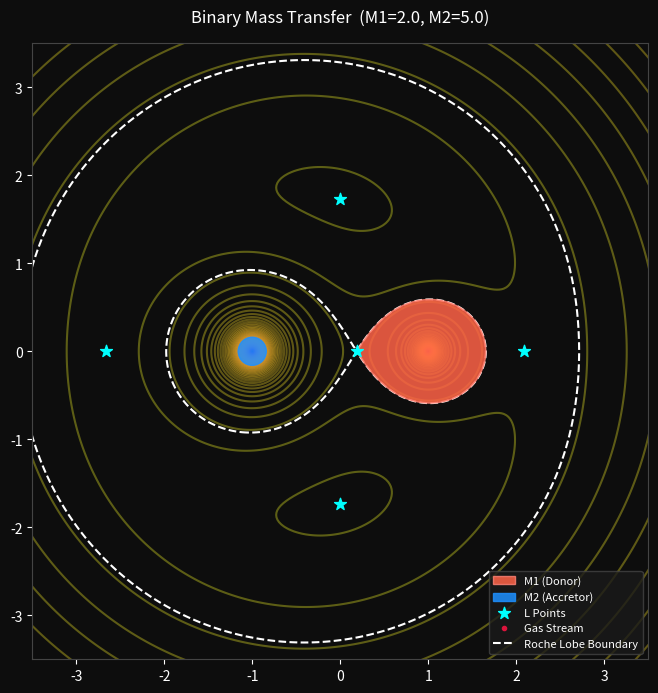

Source code (Python):


import numpy as np
import matplotlib.pyplot as plt
from matplotlib.animation import FuncAnimation
from matplotlib.patches import Circle, Polygon

# Parameters
N                  = 300     # particles
G                  = 1.0     # gravitational constant 
M1_INIT            = 2.0     # initial donor mass
M2_INIT            = 5.0     # initial accretor mass
MASS_TRANSFER_RATE = 2       # mass lost per captured particle per unit time
M1_MIN             = 0.5     # minimum donor mass
EPS_SOFTENING      = 1e-3    # gravitational softening
R_COMPACT_FRAC     = 0.08    # accretor radius as fraction of r
BRACKET_MULT       = 12      # L2/L3 search extent = BRACKET_MULT * r


x1, y1 =  1.0, 0.0
x2, y2 = -1.0, 0.0

r = np.sqrt((x2 - x1)**2 + (y2 - y1)**2)   # orbital separation, constant
R_CAPTURE = R_COMPACT_FRAC * r              # accretor capture


dt                   = 0.002   # RK4 timestep
T_MAX                = 20.0    # max simulation time
CONTOUR_UPDATE_STEPS = 800     # potential contour refresh cadence


# LAGRANGE POINT & ROCHE GEOMETRY

def get_system_geometry(M1_c, M2_c):
    
    M_tot  = M1_c + M2_c
    w_c    = np.sqrt(G * M_tot / r**3)
    xcom_c = (M1_c * x1 + M2_c * x2) / M_tot

    
    def acc_x(x):
        d1    = x - x1
        d2    = x - x2
        r1    = abs(d1) + EPS_SOFTENING
        r2    = abs(d2) + EPS_SOFTENING
        f_g1  = -G * M1_c * d1 / r1**3
        f_g2  = -G * M2_c * d2 / r2**3
        f_cen = w_c**2 * (x - xcom_c)
        return f_g1 + f_g2 + f_cen

    def bisect(f, a, b, steps=60):
        # 60 iterations
        fa = f(a)
        fb = f(b)
        if fa * fb > 0:
            print(
                f"[WARN] bisect: no sign change in [{a:.4f}, {b:.4f}] "
                f"for M1={M1_c:.3f}, M2={M2_c:.3f}. Using midpoint."
            )
            return (a + b) / 2.0
        for _ in range(steps):
            c  = (a + b) / 2.0
            fc = f(c)
            if fa * fc <= 0:
                b = c;  fb = fc
            else:
                a = c;  fa = fc
        return (a + b) / 2.0

    x_lo      = min(x1, x2)
    x_hi      = max(x1, x2)
    far_limit = BRACKET_MULT * r

    L1_c = bisect(acc_x, x_lo + 0.01,      x_hi - 0.01)
    L2_c = bisect(acc_x, x_hi + 0.01,      x_hi + far_limit)
    L3_c = bisect(acc_x, x_lo - far_limit, x_lo - 0.01)

    
    mid_x = (x1 + x2) / 2.0
    mid_y = (y1 + y2) / 2.0
    ux    = (x2 - x1) / r
    uy    = (y2 - y1) / r
    perp_x = uy
    perp_y = -ux
    h      = (np.sqrt(3.0) / 2.0) * r

    x_L4 = mid_x + h * perp_x
    y_L4 = mid_y + h * perp_y
    x_L5 = mid_x - h * perp_x
    y_L5 = mid_y - h * perp_y

    return w_c, xcom_c, L1_c, L2_c, L3_c, x_L4, y_L4, x_L5, y_L5



# EFFECTIVE POTENTIAL & JACOBI CONSTANT

def effective_potential_phi(x, y, M1_c, M2_c, w_c, xcom_c):
    
    r1    = np.sqrt((x - x1)**2 + (y - y1)**2 + EPS_SOFTENING)
    r2    = np.sqrt((x - x2)**2 + (y - y2)**2 + EPS_SOFTENING)
    phi_g = -G * M1_c / r1 - G * M2_c / r2
    phi_f = -0.5 * w_c**2 * ((x - xcom_c)**2 + y**2)
    return phi_g + phi_f


def compute_jacobi(x, y, vx, vy, M1_c, M2_c, w_c, xcom_c):
    
    phi  = effective_potential_phi(x, y, M1_c, M2_c, w_c, xcom_c)
    v_sq = vx**2 + vy**2
    return -2.0 * phi - v_sq


def get_donor_boundary(M1_c, M2_c, w_c, xcom_c, phi_surface, dL1_curr, num_pts=100):
   
    thetas = np.linspace(0, 2 * np.pi, num_pts, endpoint=False)
    cos_t  = np.cos(thetas)
    sin_t  = np.sin(thetas)

    rho_plane = np.where(cos_t < -1e-6, dL1_curr / np.maximum(-cos_t, 1e-6), dL1_curr * 1.4)
    rho_hi    = np.minimum(rho_plane, dL1_curr * 1.35)
    rho_lo    = np.full(num_pts, 0.01)

    for _ in range(16):
        rho_mid = 0.5 * (rho_lo + rho_hi)
        x = x1 + rho_mid * cos_t
        y = y1 + rho_mid * sin_t
        phi_val = effective_potential_phi(x, y, M1_c, M2_c, w_c, xcom_c)
        inside  = (phi_val < phi_surface)
        rho_lo  = np.where(inside, rho_mid, rho_lo)
        rho_hi  = np.where(inside, rho_hi, rho_mid)

    rho = 0.5 * (rho_lo + rho_hi)
    return np.column_stack([x1 + rho * cos_t, y1 + rho * sin_t])



# INITIAL GEOMETRY & DONOR PHYSICAL RADIUS

M1, M2 = float(M1_INIT), float(M2_INIT)
w, xcom, L1, L2, L3, x_L4, y_L4, x_L5, y_L5 = get_system_geometry(M1, M2)

dL1 = abs(x1 - L1)            # donor starts filling its Roche lobe at L1
R1_INIT = dL1
ZETA_DONOR = 0.4              # mass-radius index


# PARTICLE ARRAYS & NOZZLE SPAWNING

xp  = np.zeros(N, dtype=float)
yp  = np.zeros(N, dtype=float)
vxp = np.zeros(N, dtype=float)
vyp = np.zeros(N, dtype=float)
C0  = np.zeros(N, dtype=float)   


def spawn_particles(mask, dL1_curr, M1_c, M2_c, w_c, xcom_c):
    
    count = int(np.sum(mask))
    if count == 0:
        return

    theta = np.random.normal(np.pi, 0.05, count)
    xp[mask] = x1 + dL1_curr * np.cos(theta)
    yp[mask] = y1 + dL1_curr * np.sin(theta)

    
    vx_kick   = -0.15
    vxp[mask] = np.random.normal(vx_kick, 0.03, count)
    vyp[mask] = np.random.normal(0.0,     0.03, count)

    C0[mask] = compute_jacobi(
        xp[mask], yp[mask], vxp[mask], vyp[mask],
        M1_c, M2_c, w_c, xcom_c
    )


spawn_particles(np.ones(N, dtype=bool), dL1, M1, M2, w, xcom)



# RK4 INTEGRATOR

def acc_particle(xp_a, yp_a, vxp_a, vyp_a, M1_c, M2_c, w_c, xcom_c):
    """Vectorised co-rotating-frame acceleration: gravity + Coriolis + centrifugal."""
    r1  = np.sqrt((xp_a - x1)**2 + (yp_a - y1)**2 + EPS_SOFTENING)
    r2  = np.sqrt((xp_a - x2)**2 + (yp_a - y2)**2 + EPS_SOFTENING)

    axp = (-(G * M1_c * (xp_a - x1)) / r1**3-(G * M2_c * (xp_a - x2)) / r2**3+ 2.0 * w_c * vyp_a+ w_c**2 * (xp_a - xcom_c))
    ayp = ( -(G * M1_c * (yp_a - y1)) / r1**3-(G * M2_c * (yp_a - y2)) / r2**3- 2.0 * w_c * vxp_a+ w_c**2 * yp_a)
    return axp, ayp


def runge_kutta_4(x, y, vx, vy, dt_step, M1_c, M2_c, w_c, xcom_c):
    """One RK4 step for all N particles at once; state shape (4, N)."""
    def derivs(x_s, y_s, vx_s, vy_s):
        ax, ay = acc_particle(x_s, y_s, vx_s, vy_s, M1_c, M2_c, w_c, xcom_c)
        return np.array([vx_s, vy_s, ax, ay])

    state = np.array([x, y, vx, vy])
    k1    = derivs(*state)
    k2    = derivs(*(state + 0.5 * dt_step * k1))
    k3    = derivs(*(state + 0.5 * dt_step * k2))
    k4    = derivs(*(state +       dt_step * k3))
    return state + (dt_step / 6.0) * (k1 + 2.0 * k2 + 2.0 * k3 + k4)



# POTENTIAL GRID

XGRID  = np.linspace(-4, 4, 300)
YGRID  = np.linspace(-4, 4, 300)
XG, YG = np.meshgrid(XGRID, YGRID)


def compute_phi_grid(M1_c, M2_c, w_c, xcom_c):
    return effective_potential_phi(XG, YG, M1_c, M2_c, w_c, xcom_c)



# MAIN SIMULATION LOOP

t    = 0.0
step = 0

XP, YP           = [], []
STAR1_POLYGONS   = []     # donor's tidal teardrop boundary per frame
R2_history       = []     # accretor display radius per frame
M1_history       = []
M2_history       = []
L_POINTS         = []     # (L1, L2, L3, x_L4, y_L4, x_L5, y_L5) per frame
DELTA_C          = []     # max relative Jacobi drift per frame
OVERFLOW_HISTORY = []     # True while donor overflows its Roche lobe

PHI_SNAPSHOTS          = [(compute_phi_grid(M1, M2, w, xcom),effective_potential_phi(L1, 0.0, M1, M2, w, xcom))]
SNAPSHOT_FRAME_INDICES = [0]

t_detach   = None
R1_detach  = None
overflowing = True

while t < T_MAX:
    state = runge_kutta_4(xp, yp, vxp, vyp, dt, M1, M2, w, xcom)
    xp, yp, vxp, vyp = state[0], state[1], state[2], state[3]

    rp1 = np.sqrt((xp - x1)**2 + (yp - y1)**2)
    rp2 = np.sqrt((xp - x2)**2 + (yp - y2)**2)

    w, xcom, L1, L2, L3, x_L4, y_L4, x_L5, y_L5 = get_system_geometry(M1, M2)
    dL1 = abs(x1 - L1)

    # Mass-radius relation while overflowing
    if overflowing:
        R1_phys = R1_INIT * (M1 / M1_INIT)**ZETA_DONOR
        overflowing = (R1_phys >= dL1) and (M1 > M1_MIN)
        if not overflowing and t_detach is None:
            t_detach  = t
            R1_detach = R1_phys
    else:
        dt_post = t - t_detach
        R1_phys = R1_detach * (0.65 + 0.35 * np.exp(-1.5 * dt_post))

    captured     = rp2 < R_CAPTURE
    num_captured = int(np.sum(captured))

    if num_captured > 0 and overflowing:
        dm  = MASS_TRANSFER_RATE * num_captured * dt
        M1  = max(M1_MIN, M1 - dm)
        M2 += dm

    if overflowing:
        phi_surf = effective_potential_phi(L1, 0.0, M1, M2, w, xcom)
    else:
        phi_surf = effective_potential_phi(x1 - R1_phys, 0.0, M1, M2, w, xcom)
    poly_donor = get_donor_boundary(M1, M2, w, xcom, phi_surf, dL1)

    r_star2 = R_CAPTURE

    # Reseed particles that reached a star
    reseed_mask = (captured| (rp1 < 0.5 * dL1)| (rp2 < 0.5 * R_CAPTURE)| (np.abs(xp) > 4.0)| (np.abs(yp) > 4.0))

    if np.any(reseed_mask):
        if overflowing:
            spawn_particles(reseed_mask, dL1, M1, M2, w, xcom)
        else:
            xp[reseed_mask]  = 100.0
            yp[reseed_mask]  = 100.0
            vxp[reseed_mask] = 0.0
            vyp[reseed_mask] = 0.0

    C_curr = compute_jacobi(xp, yp, vxp, vyp, M1, M2, w, xcom)
    valid = (np.abs(C0) > 1e-10) & (np.abs(xp) <= 4.0) & (np.abs(yp) <= 4.0)
    delta_C_rel = float(np.max(np.abs((C_curr[valid] - C0[valid]) / C0[valid]))) \
                  if np.any(valid) else 0.0

    if step > 0 and step % CONTOUR_UPDATE_STEPS == 0:
        phi_snap    = compute_phi_grid(M1, M2, w, xcom)
        phi_L1_snap = effective_potential_phi(L1, 0.0, M1, M2, w, xcom)
        PHI_SNAPSHOTS.append((phi_snap, phi_L1_snap))
        SNAPSHOT_FRAME_INDICES.append(len(XP))

    t    += dt
    step += 1
    XP.append(xp.copy())
    YP.append(yp.copy())
    STAR1_POLYGONS.append(poly_donor)
    R2_history.append(r_star2)
    M1_history.append(M1)
    M2_history.append(M2)
    L_POINTS.append((L1, L2, L3, x_L4, y_L4, x_L5, y_L5))
    DELTA_C.append(delta_C_rel)
    OVERFLOW_HISTORY.append(overflowing)



# PLOT & ANIMATION 

fig, axes = plt.subplots(figsize=(8, 8))
axes.set_xlim(-3.5, 3.5)
axes.set_ylim(-3.5, 3.5)
axes.set_aspect('equal')
axes.set_facecolor('#0d0d0d')
fig.patch.set_facecolor('#0d0d0d')
axes.tick_params(colors='white')
axes.set_title(f'Binary Mass Transfer  (M1={M1_history[0]:.1f}, M2={M2_history[0]:.1f})',color='white', pad=15)
for spine in axes.spines.values():
    spine.set_edgecolor('#444')

phi0, phi_L1_0 = PHI_SNAPSHOTS[0]
contour_bg = [axes.contour(XG, YG, phi0, levels=150, cmap='plasma', alpha=0.35)]
contour_rl = [axes.contour(XG, YG, phi0, levels=[phi_L1_0],
                            colors='white', linestyles='--')]

star1 = Polygon(STAR1_POLYGONS[0], facecolor='tomato', edgecolor='salmon',
                alpha=0.85, zorder=3, label='M1 (Donor)')
star2 = Circle((x2, y2), R2_history[0], color='dodgerblue', alpha=0.85,
               zorder=3, label='M2 (Accretor)')
axes.add_patch(star1)
axes.add_patch(star2)

l1_0, l2_0, l3_0, xl4_0, yl4_0, xl5_0, yl5_0 = L_POINTS[0]
l_scatter = axes.scatter([l1_0, l2_0, l3_0, xl4_0, xl5_0],[0.0,  0.0,  0.0,  yl4_0, yl5_0],color='cyan', marker='*', s=80, zorder=4, label='L Points')

particles, = axes.plot([], [], 'o', color='crimson', markersize=3,zorder=5, label='Gas Stream')
axes.plot([], [], '--', color='white', label='Roche Lobe Boundary')

axes.legend(loc='lower right', facecolor='#1a1a1a', edgecolor='#444',labelcolor='white', fontsize=8)

info_box = axes.text(0.03, 0.96, '', transform=axes.transAxes, color='white',fontsize=9, verticalalignment='top', zorder=10,bbox=dict(boxstyle='round', facecolor='#1a1a1a', alpha=0.85, edgecolor='#555'))

_active_snapshot = [0]   


def remove_contour(cs):
    
    if hasattr(cs, 'remove'):
        cs.remove()
    elif hasattr(cs, 'collections'):
        for coll in cs.collections:
            coll.remove()



# ANIMATION FUNCTION

def animate(i):
    particles.set_data(XP[i], YP[i])

    star1.set_xy(STAR1_POLYGONS[i])
    star2.set_radius(R2_history[i])

    l1_i, l2_i, l3_i, xl4_i, yl4_i, xl5_i, yl5_i = L_POINTS[i]
    l_scatter.set_offsets(np.c_[[l1_i, l2_i, l3_i, xl4_i, xl5_i],  [0.0,  0.0,  0.0,  yl4_i, yl5_i]])

    
    snap_idx = 0
    for k, frame_thresh in enumerate(SNAPSHOT_FRAME_INDICES):
        if i >= frame_thresh:
            snap_idx = k
        else:
            break

    if snap_idx != _active_snapshot[0]:
        _active_snapshot[0] = snap_idx
        phi_s, phi_L1_s = PHI_SNAPSHOTS[snap_idx]
        remove_contour(contour_bg[0])
        remove_contour(contour_rl[0])
        contour_bg[0] = axes.contour(XG, YG, phi_s, levels=150, cmap='plasma', alpha=0.35)
        contour_rl[0] = axes.contour(XG, YG, phi_s, levels=[phi_L1_s],colors='white', linestyles='--')

    m1_cur = M1_history[i]
    m2_cur = M2_history[i]
    status = 'Overflowing (Active)' if OVERFLOW_HISTORY[i] else 'Detached (Transfer Ended)'
    info_box.set_text(f"M1 (Donor): {m1_cur:.3f}  |  M2 (Accretor): {m2_cur:.3f}\n"f"State: {status}\n"f"Jacobi drift ΔC/C₀: {DELTA_C[i]:.2e}")

    return (particles, star1, star2, l_scatter, info_box)


ani = FuncAnimation(fig, animate, frames=len(XP), interval=10, blit=False)
plt.show()
